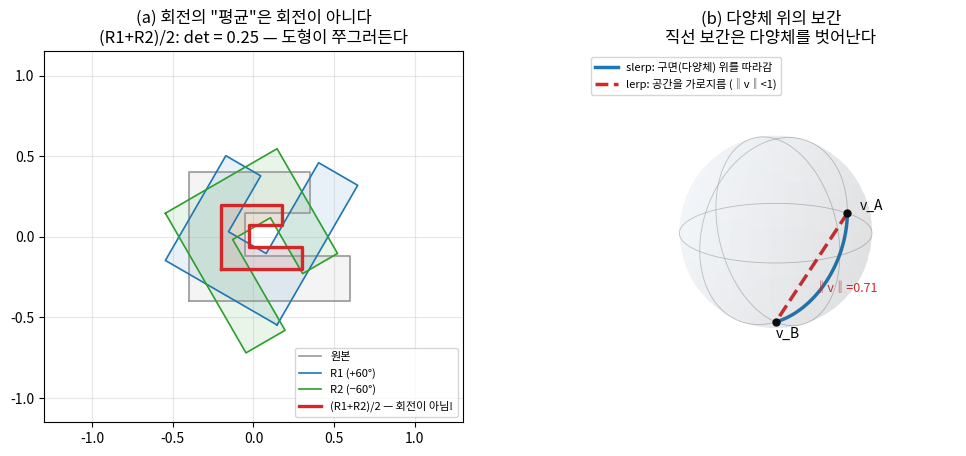
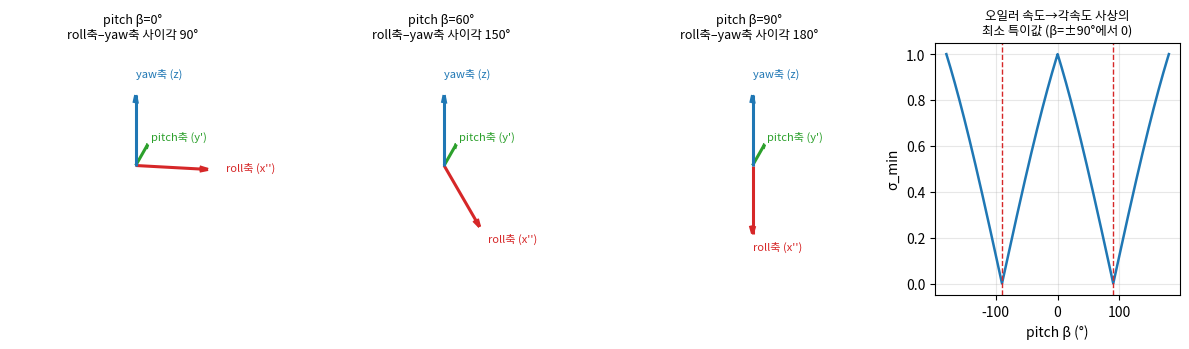
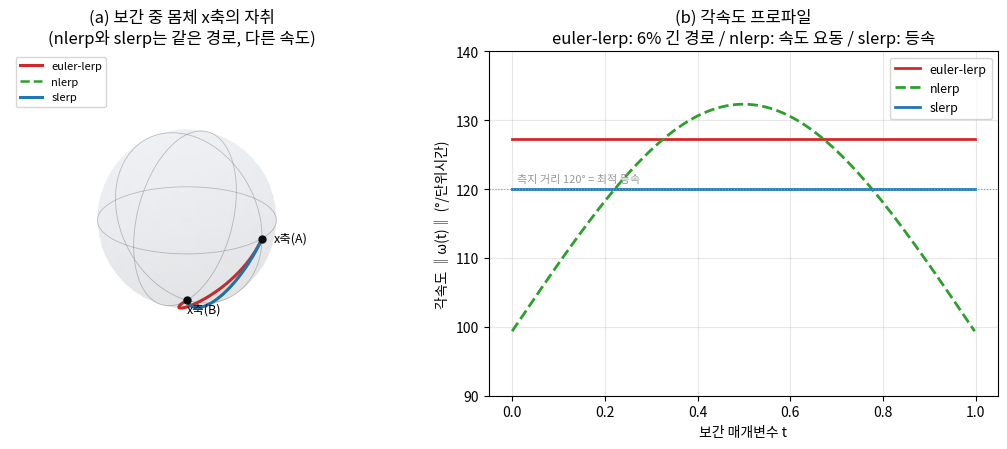

Generate these figures, in order, with matplotlib:
# Lec R02 그림 생성 스크립트
# 실행: python3 gen_figs.py  (이 디렉토리에서)
import warnings; warnings.filterwarnings('ignore')
import matplotlib
matplotlib.use('Agg')
import matplotlib.pyplot as plt
import numpy as np
from scipy.spatial.transform import Rotation as Rot

plt.rcParams.update({'font.family': 'Noto Sans CJK JP', 'axes.unicode_minus': False})

Rz = lambda a: np.array([[np.cos(a), -np.sin(a), 0], [np.sin(a), np.cos(a), 0], [0, 0, 1.]])
Ry = lambda a: np.array([[np.cos(a), 0, np.sin(a)], [0, 1, 0], [-np.sin(a), 0, np.cos(a)]])
Rx = lambda a: np.array([[1, 0, 0], [0, np.cos(a), -np.sin(a)], [0, np.sin(a), np.cos(a)]])
euler = lambda a, b, g: Rz(a) @ Ry(b) @ Rx(g)
deg = np.deg2rad

C_BLUE, C_RED, C_GREEN, C_GRAY = '#1f77b4', '#d62728', '#2ca02c', '#999999'


def draw_sphere(ax, alpha=0.08):
    u, v = np.mgrid[0:2*np.pi:60j, 0:np.pi:30j]
    ax.plot_surface(np.cos(u)*np.sin(v), np.sin(u)*np.sin(v), np.cos(v),
                    color='lightsteelblue', alpha=alpha, linewidth=0)
    th = np.linspace(0, 2*np.pi, 100)
    ax.plot(np.cos(th), np.sin(th), 0, color=C_GRAY, lw=0.6, alpha=0.6)  # 적도
    for ph in [0, np.pi/2]:
        ax.plot(np.cos(th)*np.cos(ph), np.cos(th)*np.sin(ph), np.sin(th),
                color=C_GRAY, lw=0.6, alpha=0.6)
    ax.set_box_aspect([1, 1, 1]); ax.set_axis_off()


# ---------------------------------------------------------------- fig 1
# (a) 회전행렬 평균은 회전이 아니다  (b) 구면 위 lerp vs slerp
fig = plt.figure(figsize=(11, 4.6))

ax = fig.add_subplot(1, 2, 1)
shape = np.array([[0, 0], [1, 0], [1, .28], [.35, .28], [.35, .55],
                  [.75, .55], [.75, .8], [0, .8], [0, 0]]).T - np.array([[.4], [.4]])
rot2 = lambda a: np.array([[np.cos(a), -np.sin(a)], [np.sin(a), np.cos(a)]])
R1, R2 = rot2(deg(60)), rot2(deg(-60))
M = (R1 + R2) / 2
for mat, c, lb, lw in [(np.eye(2), C_GRAY, '원본', 1.2),
                       (R1, C_BLUE, 'R1 (+60°)', 1.2), (R2, C_GREEN, 'R2 (−60°)', 1.2),
                       (M, C_RED, '(R1+R2)/2 — 회전이 아님!', 2.4)]:
    s = mat @ shape
    ax.plot(s[0], s[1], color=c, lw=lw, label=lb)
    ax.fill(s[0], s[1], color=c, alpha=0.10)
ax.set_title('(a) 회전의 "평균"은 회전이 아니다\n(R1+R2)/2: det = %.2f — 도형이 쭈그러든다' % np.linalg.det(M))
ax.legend(loc='lower right', fontsize=8); ax.set_aspect('equal'); ax.grid(alpha=0.3)
ax.set_xlim(-1.3, 1.3); ax.set_ylim(-1.15, 1.15)

ax = fig.add_subplot(1, 2, 2, projection='3d')
draw_sphere(ax)
a = np.array([0, 1, 0.]); b = np.array([0, 0, -1.])
ts = np.linspace(0, 1, 60)
Om = np.arccos(a @ b)
slp = np.array([(np.sin((1-t)*Om)*a + np.sin(t*Om)*b)/np.sin(Om) for t in ts])
lrp = np.array([(1-t)*a + t*b for t in ts])
ax.plot(*slp.T, color=C_BLUE, lw=2.5, label='slerp: 구면(다양체) 위를 따라감')
ax.plot(*lrp.T, color=C_RED, lw=2.5, ls='--', label='lerp: 공간을 가로지름 (‖v‖<1)')
for p, name in [(a, 'v_A'), (b, 'v_B')]:
    ax.scatter(*p, color='k', s=25)
    ax.text(*(p*1.18), name, fontsize=10)
mid = lrp[30]
ax.text(mid[0], mid[1]+0.05, mid[2]-0.28, '‖v‖=%.2f' % np.linalg.norm(mid),
        color=C_RED, fontsize=9)
ax.legend(loc='upper left', fontsize=8)
ax.set_title('(b) 다양체 위의 보간\n직선 보간은 다양체를 벗어난다')
ax.view_init(elev=18, azim=-40)
plt.tight_layout()
plt.savefig('fig1_not_vector_space.png', dpi=140, bbox_inches='tight')
plt.close()

# ---------------------------------------------------------------- fig 2
# 짐벌락: 세 회전축의 정렬 + 오일러 속도 사상의 특이화
fig = plt.figure(figsize=(12, 3.6))
alpha0 = deg(30)
for k, b_deg in enumerate([0, 60, 90]):
    ax = fig.add_subplot(1, 4, k+1, projection='3d')
    b = deg(b_deg)
    z_ax  = np.array([0, 0, 1.])                   # yaw 축
    yp_ax = Rz(alpha0) @ np.array([0, 1, 0.])      # pitch 축
    xpp_ax = Rz(alpha0) @ Ry(b) @ np.array([1, 0, 0.])  # roll 축
    for v, c, lb in [(z_ax, C_BLUE, 'yaw축 (z)'), (yp_ax, C_GREEN, "pitch축 (y')"),
                     (xpp_ax, C_RED, "roll축 (x'')")]:
        ax.quiver(0, 0, 0, *v, color=c, lw=2.2, arrow_length_ratio=0.12)
        ax.text(*(v*1.25), lb, color=c, fontsize=8)
    ax.set_box_aspect([1, 1, 1]); ax.set_axis_off()
    ax.set_xlim(-1, 1); ax.set_ylim(-1, 1); ax.set_zlim(-1, 1)
    ang = np.rad2deg(np.arccos(np.clip(xpp_ax @ z_ax, -1, 1)))
    ax.set_title(f'pitch β={b_deg}°\nroll축–yaw축 사이각 {ang:.0f}°', fontsize=9)
    ax.view_init(elev=18, azim=-50)

ax = fig.add_subplot(1, 4, 4)
bs = np.linspace(-180, 180, 721)
sig = []
for b_deg in bs:
    J = np.column_stack([np.array([0, 0, 1.]), Rz(alpha0) @ np.array([0, 1, 0.]),
                         Rz(alpha0) @ Ry(deg(b_deg)) @ np.array([1, 0, 0.])])
    sig.append(np.linalg.svd(J, compute_uv=False)[-1])
ax.plot(bs, sig, color=C_BLUE, lw=1.8)
ax.axvline(90, color=C_RED, ls='--', lw=1); ax.axvline(-90, color=C_RED, ls='--', lw=1)
ax.set_xlabel('pitch β (°)'); ax.set_ylabel('σ_min')
ax.set_title('오일러 속도→각속도 사상의\n최소 특이값 (β=±90°에서 0)', fontsize=9)
ax.grid(alpha=0.3)
plt.tight_layout()
plt.savefig('fig2_gimbal_lock.png', dpi=140, bbox_inches='tight')
plt.close()

# ---------------------------------------------------------------- fig 3
# euler-lerp vs nlerp vs slerp: x축 자취와 각속도
qA = Rot.from_matrix(Rz(deg(90))).as_quat()
qB = Rot.from_matrix(Ry(deg(90))).as_quat()
if qA @ qB < 0: qB = -qB
RA, RB = Rz(deg(90)), Ry(deg(90))
R_AB = RA.T @ RB
w_AB = Rot.from_matrix(R_AB).as_rotvec()
eA, eB = np.array([90., 0., 0.]), np.array([0., 90., 0.])
ts = np.linspace(0, 1, 400)

paths = {
    'euler-lerp': lambda t: euler(*deg(eA + t*(eB - eA))),
    'nlerp':      lambda t: Rot.from_quat(((1-t)*qA + t*qB) /
                                          np.linalg.norm((1-t)*qA + t*qB)).as_matrix(),
    'slerp':      lambda t: RA @ Rot.from_rotvec(t*w_AB).as_matrix(),
}
styles = {'euler-lerp': (C_RED, '-'), 'nlerp': (C_GREEN, '--'), 'slerp': (C_BLUE, '-')}

fig = plt.figure(figsize=(11, 4.6))
ax = fig.add_subplot(1, 2, 1, projection='3d')
draw_sphere(ax)
for name, path in paths.items():
    tr = np.array([path(t) @ [1, 0, 0.] for t in ts])
    c, ls = styles[name]
    ax.plot(*tr.T, color=c, ls=ls, lw=2.2 if name != 'nlerp' else 1.8, label=name)
for R0, lb in [(RA, 'x축(A)'), (RB, 'x축(B)')]:
    p = R0 @ [1, 0, 0.]
    ax.scatter(*p, color='k', s=25); ax.text(*(p*1.15), lb, fontsize=9)
ax.legend(loc='upper left', fontsize=8)
ax.set_title('(a) 보간 중 몸체 x축의 자취\n(nlerp와 slerp는 같은 경로, 다른 속도)')
ax.view_init(elev=22, azim=35)

ax = fig.add_subplot(1, 2, 2)
dt = ts[1] - ts[0]
for name, path in paths.items():
    Rs = [path(t) for t in ts]
    sp = [np.linalg.norm(Rot.from_matrix(Rs[i].T @ Rs[i+1]).as_rotvec())/dt
          for i in range(len(ts)-1)]
    c, ls = styles[name]
    ax.plot(ts[:-1], np.rad2deg(sp), color=c, ls=ls, lw=2, label=name)
ax.axhline(120, color=C_GRAY, lw=0.8, ls=':')
ax.text(0.01, 121, '측지 거리 120° = 최적 등속', fontsize=8, color=C_GRAY)
ax.set_xlabel('보간 매개변수 t'); ax.set_ylabel('각속도 ‖ω(t)‖ (°/단위시간)')
ax.set_ylim(90, 140); ax.grid(alpha=0.3); ax.legend(fontsize=9)
ax.set_title('(b) 각속도 프로파일\neuler-lerp: 6% 긴 경로 / nlerp: 속도 요동 / slerp: 등속')
plt.tight_layout()
plt.savefig('fig3_slerp_vs_lerp.png', dpi=140, bbox_inches='tight')
plt.close()

print("figures written")
